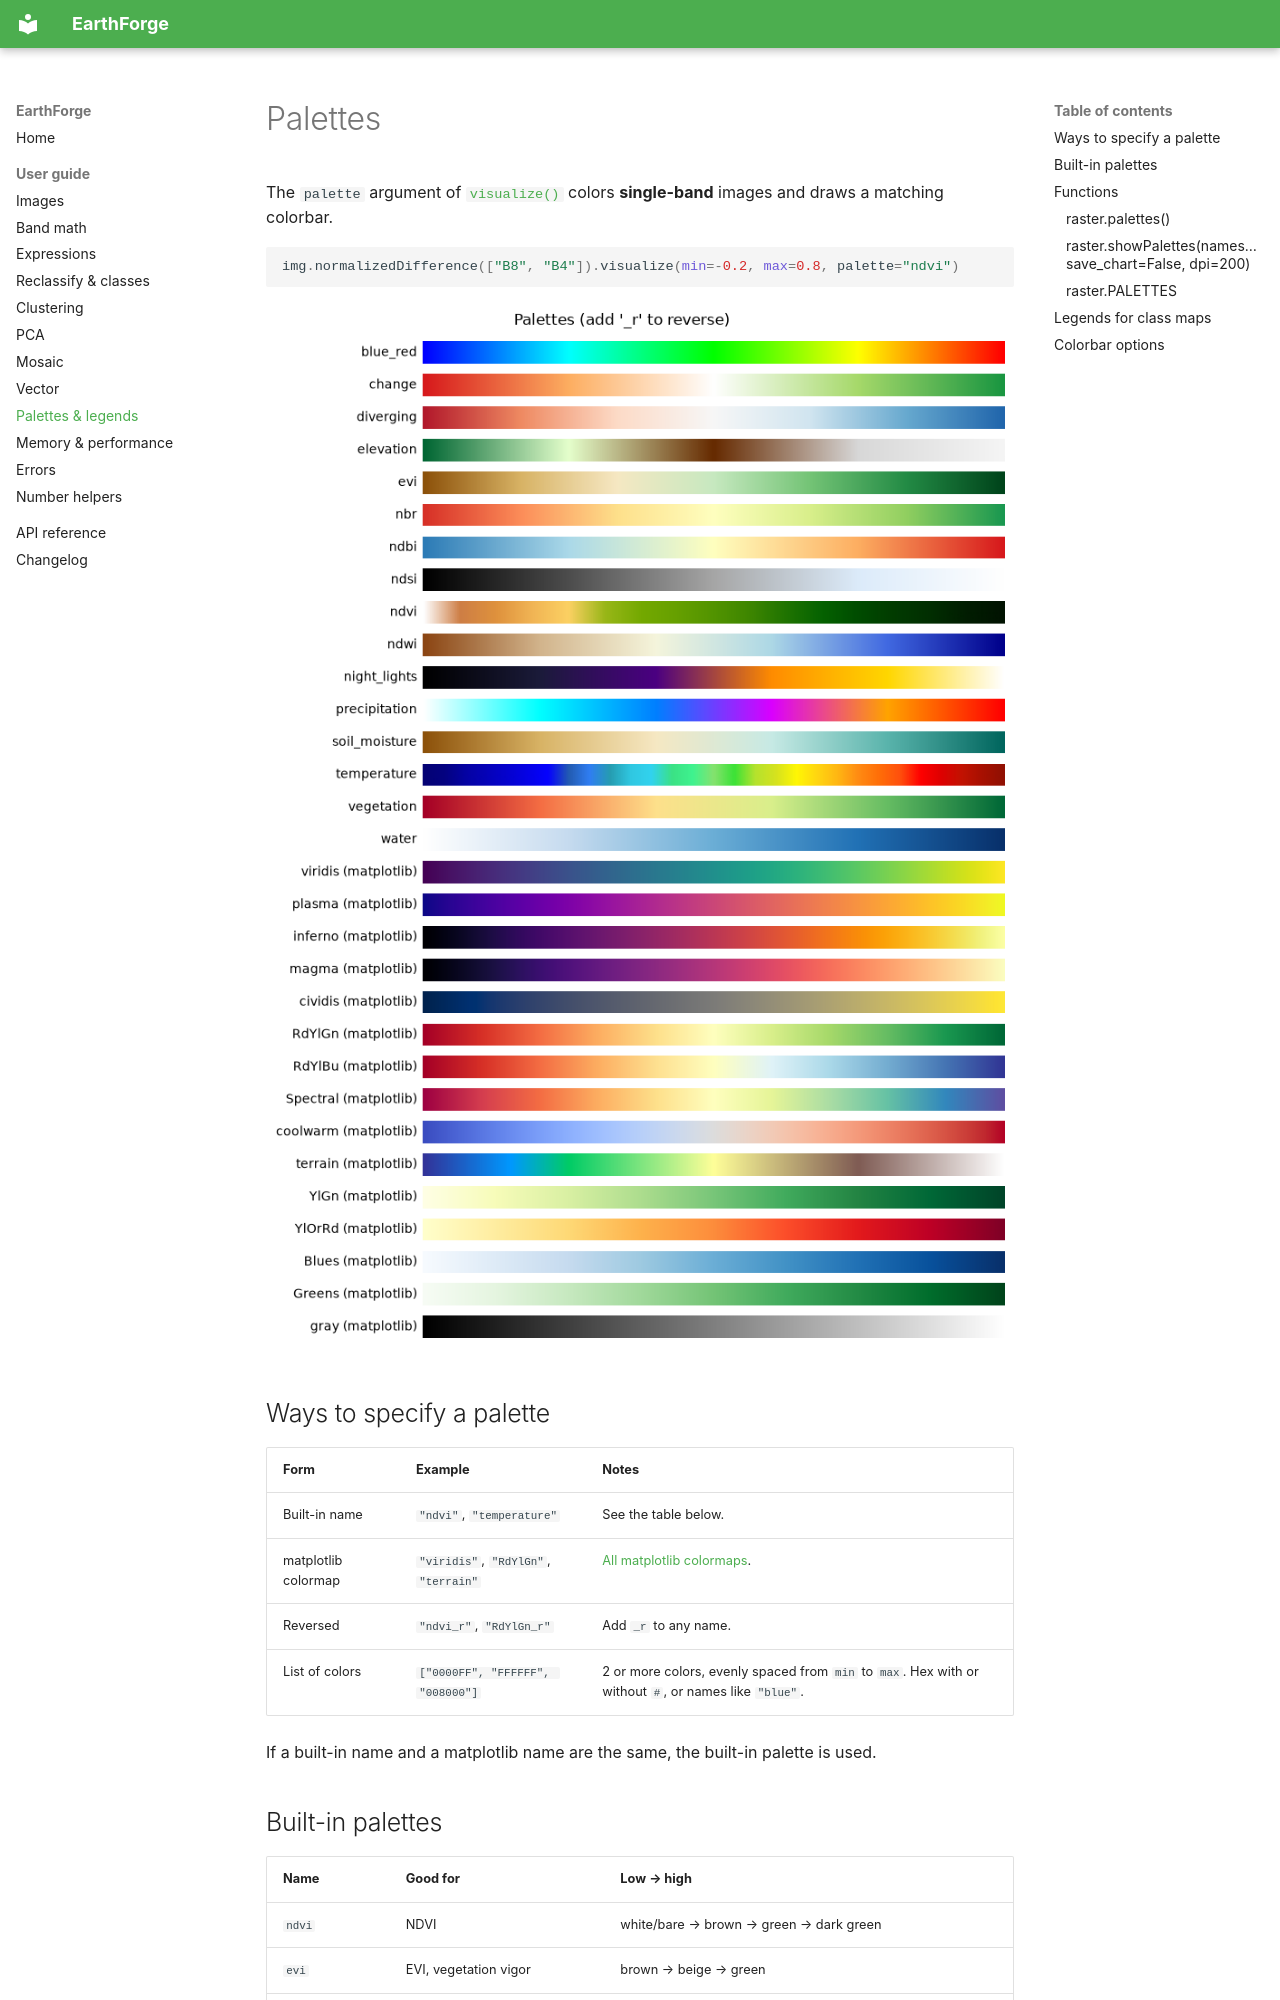

repository: msndma2025/EarthForge · page: palettes/index.html · generator: mkdocs

# Palettes

The `palette` argument of [`visualize()`](raster.md#imagevisualize) colors **single-band** images and draws a matching colorbar.

```python
img.normalizedDifference(["B8", "B4"]).visualize(min=-0.2, max=0.8, palette="ndvi")
```

![All palettes](images/palettes.png)

## Ways to specify a palette

| Form | Example | Notes |
|---|---|---|
| Built-in name | `"ndvi"`, `"temperature"` | See the table below. |
| matplotlib colormap | `"viridis"`, `"RdYlGn"`, `"terrain"` | [All matplotlib colormaps](https://matplotlib.org/stable/gallery/color/colormap_reference.html). |
| Reversed | `"ndvi_r"`, `"RdYlGn_r"` | Add `_r` to any name. |
| List of colors | `["0000FF", "FFFFFF", "008000"]` | 2 or more colors, evenly spaced from `min` to `max`. Hex with or without `#`, or names like `"blue"`. |

If a built-in name and a matplotlib name are the same, the built-in palette is used.
